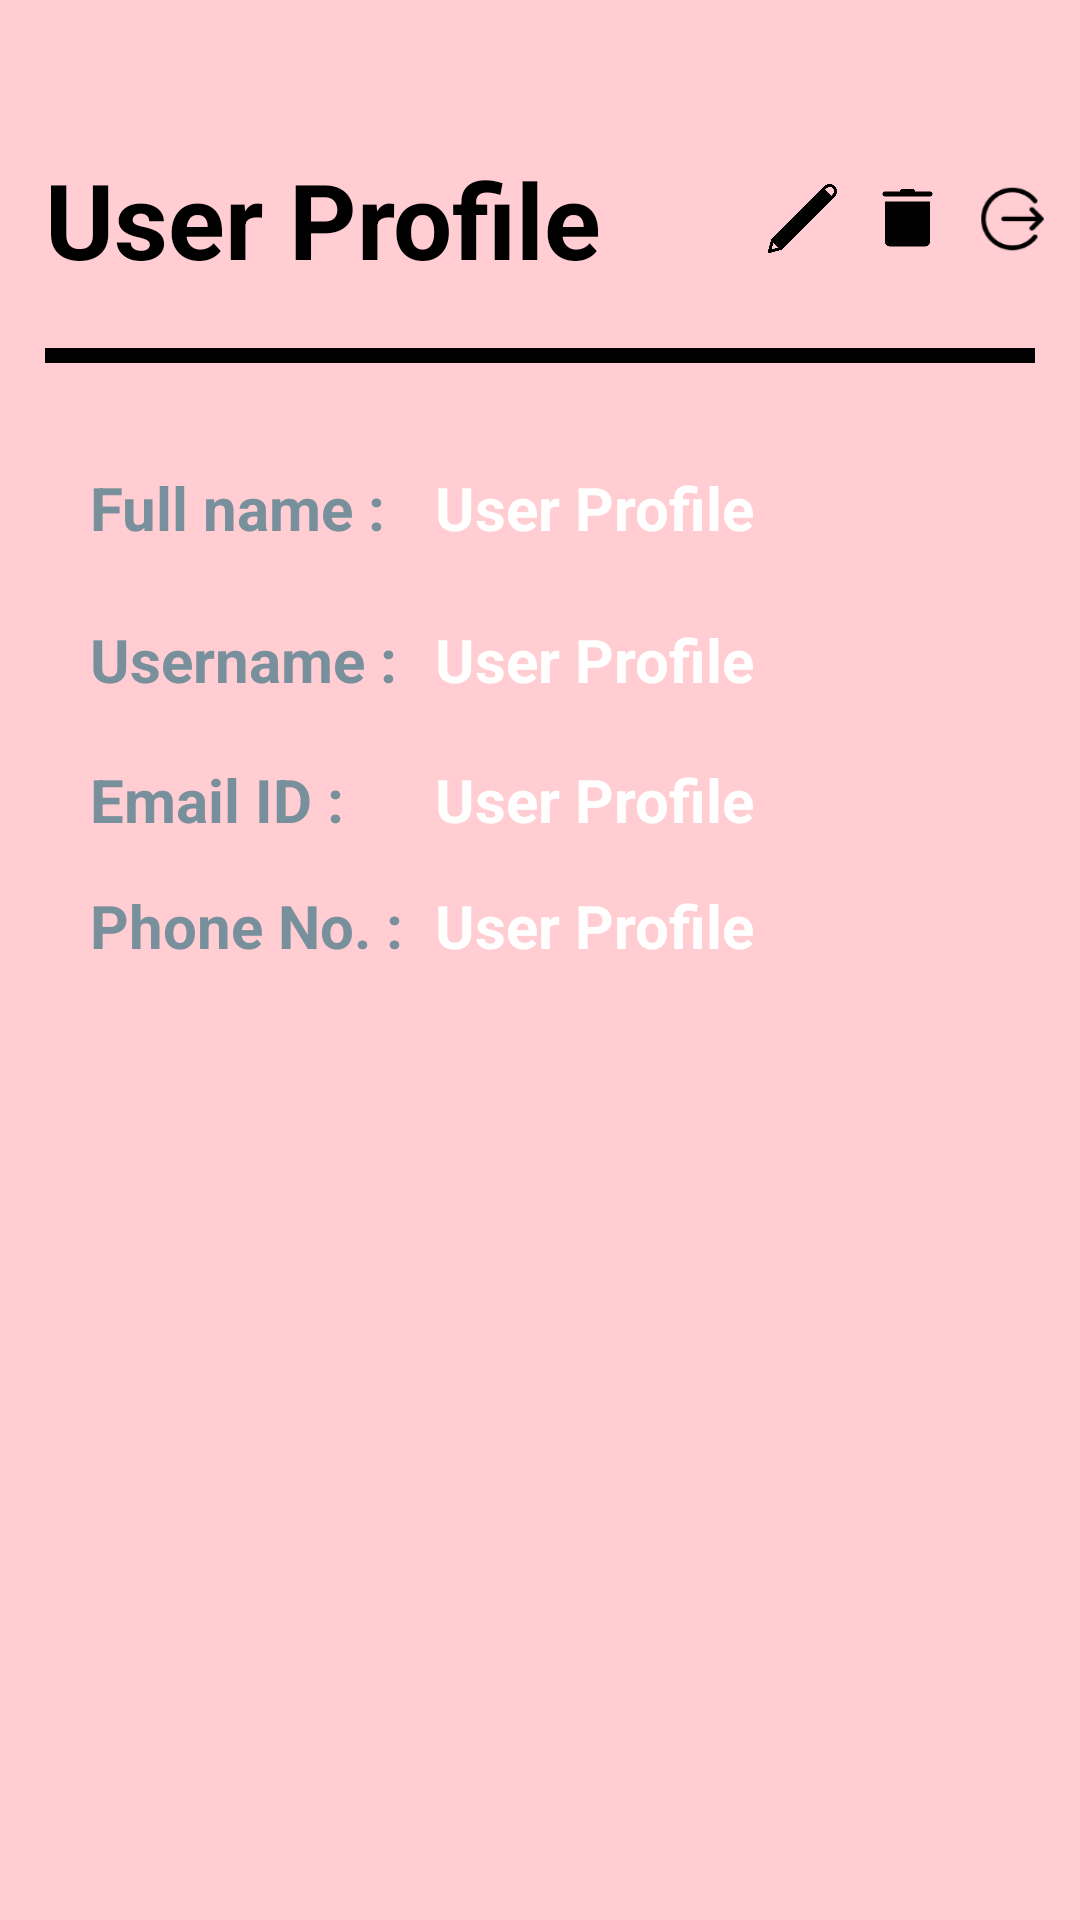

Write the Android layout XML for this screen, with the resource values it uses.
<!-- AndroidManifest.xml: application theme Theme.homely -->
<!-- res/layout/activity_user.xml -->
<?xml version="1.0" encoding="utf-8"?>
<androidx.constraintlayout.widget.ConstraintLayout xmlns:android="http://schemas.android.com/apk/res/android"
    xmlns:app="http://schemas.android.com/apk/res-auto"
    xmlns:tools="http://schemas.android.com/tools"
    android:layout_width="match_parent"
    android:layout_height="match_parent"
    android:background="#FFCDD2"
    tools:context=".UserProfile">

    <androidx.appcompat.widget.LinearLayoutCompat
        android:id="@+id/title"
        android:layout_width="match_parent"
        android:layout_height="wrap_content"
        android:layout_marginTop="30dp"
        android:orientation="horizontal"
        app:layout_constraintBottom_toTopOf="@id/line"
        app:layout_constraintEnd_toEndOf="parent"
        app:layout_constraintHorizontal_bias="0.0"
        app:layout_constraintStart_toStartOf="parent"
        app:layout_constraintTop_toTopOf="parent">

        <TextView
            android:layout_width="0dp"
            android:layout_height="wrap_content"
            android:layout_gravity="left"
            android:layout_marginStart="15dp"
            android:layout_weight="1"
            android:gravity="center_vertical"
            android:text="User Profile"
            android:textColor="@color/black"
            android:textSize="35sp"
            android:textStyle="bold" />

        <ImageView
            android:layout_width="25dp"
            android:layout_height="25dp"
            android:id="@+id/edit"
            android:layout_gravity="center_vertical"
            android:layout_marginEnd="10dp"
            android:src="@drawable/edit" />

        <ImageView
            android:layout_width="25dp"
            android:layout_height="30dp"
            android:id="@+id/delete"
            android:layout_gravity="center_vertical"
            android:layout_marginEnd="10dp"
            android:src="@drawable/delete" />

        <ImageView
            android:layout_width="25dp"
            android:layout_height="30dp"
            android:id="@+id/logout"
            android:layout_gravity="center_vertical"
            android:layout_marginEnd="10dp"
            android:src="@drawable/logout" />

        <androidx.constraintlayout.utils.widget.ImageFilterView
            android:layout_width="wrap_content"
            android:layout_height="wrap_content"
            android:layout_gravity="right" />
    </androidx.appcompat.widget.LinearLayoutCompat>
    <View
        android:layout_width="match_parent"
        android:layout_height="5dp"
        android:layout_marginBottom="0dp"
        android:background="@color/black"
        app:layout_constraintEnd_toEndOf="parent"
        android:layout_marginStart="15dp"
        android:layout_marginEnd="15dp"
        app:layout_constraintStart_toStartOf="parent"
        android:id="@+id/line"
        app:layout_constraintBottom_toTopOf="@id/full"
        app:layout_constraintTop_toBottomOf="@id/title"/>
    <androidx.appcompat.widget.LinearLayoutCompat
        android:layout_width="match_parent"
        android:id="@+id/full"
        android:orientation="horizontal"
        app:layout_constraintStart_toStartOf="parent"
        app:layout_constraintEnd_toEndOf="parent"
        app:layout_constraintTop_toBottomOf="@id/line"
        android:layout_marginTop="15dp"
        android:layout_marginStart="15dp"
        app:layout_constraintBottom_toTopOf="@id/usern"
        android:layout_height="wrap_content">
        <TextView
            android:layout_width="110dp"
            android:layout_height="wrap_content"
            android:layout_gravity="center_horizontal"
            android:layout_marginStart="15dp"
            android:gravity="center_vertical"
            android:text="Full name : "
            android:textColor="#78909C"
            android:textSize="20sp"
            android:textStyle="bold" />
        <TextView
            android:layout_width="0dp"
            android:layout_height="wrap_content"
            android:layout_gravity="left"
            android:layout_weight="1"
            android:id="@+id/fullname"
            android:layout_marginStart="5dp"
            android:gravity="center_vertical"
            android:text="User Profile"
            android:textColor="@color/white"
            android:textSize="20sp"
            android:textStyle="bold" />
    </androidx.appcompat.widget.LinearLayoutCompat>
    <androidx.appcompat.widget.LinearLayoutCompat
        android:layout_width="match_parent"
        android:id="@+id/usern"
        android:layout_marginStart="15dp"
        android:layout_marginTop="4dp"
        app:layout_constraintStart_toStartOf="parent"
        app:layout_constraintEnd_toEndOf="parent"
        android:orientation="horizontal"
        app:layout_constraintTop_toBottomOf="@id/full"
        app:layout_constraintBottom_toTopOf="@id/email"
        android:layout_height="wrap_content">
        <TextView
            android:layout_width="110dp"
            android:layout_height="wrap_content"
            android:layout_gravity="center_horizontal"
            android:layout_marginStart="15dp"
            android:gravity="center_vertical"
            android:text="Username : "
            android:textColor="#78909C"
            android:textSize="20sp"
            android:textStyle="bold" />
        <TextView
            android:layout_width="0dp"
            android:layout_height="wrap_content"
            android:layout_gravity="left"
            android:layout_weight="1"
            android:id="@+id/username"
            android:layout_marginStart="5dp"
            android:gravity="center_vertical"
            android:text="User Profile"
            android:textColor="@color/white"
            android:textSize="20sp"
            android:textStyle="bold" />
    </androidx.appcompat.widget.LinearLayoutCompat>
    <androidx.appcompat.widget.LinearLayoutCompat
        android:layout_width="match_parent"
        android:id="@+id/email"
        android:layout_marginStart="15dp"
        app:layout_constraintStart_toStartOf="parent"
        app:layout_constraintEnd_toEndOf="parent"
        android:orientation="horizontal"
        android:layout_marginTop="4.5dp"
        app:layout_constraintTop_toBottomOf="@id/pho"
        app:layout_constraintBottom_toTopOf="@id/usern"
        android:layout_height="wrap_content">
        <TextView
            android:layout_width="110dp"
            android:layout_height="wrap_content"
            android:layout_gravity="center_horizontal"
            android:layout_marginStart="15dp"
            android:text="Email ID : "
            android:textColor="#78909C"
            android:textSize="20sp"
            android:textStyle="bold" />
        <TextView
            android:layout_width="0dp"
            android:layout_height="wrap_content"
            android:layout_gravity="left"
            android:layout_weight="1"
            android:id="@+id/emailID"
            android:layout_marginStart="5dp"
            android:text="User Profile"
            android:textColor="@color/white"
            android:textSize="20sp"
            android:textStyle="bold" />
    </androidx.appcompat.widget.LinearLayoutCompat>
    <androidx.appcompat.widget.LinearLayoutCompat
        android:layout_width="match_parent"
        android:id="@+id/pho"
        app:layout_constraintStart_toStartOf="parent"
        app:layout_constraintEnd_toEndOf="parent"
        android:orientation="horizontal"
        android:layout_marginStart="15dp"
        android:layout_marginTop="15dp"
        app:layout_constraintTop_toBottomOf="@id/email"
        app:layout_constraintBottom_toTopOf="@id/options"
        android:layout_height="wrap_content">
        <TextView
            android:layout_width="110dp"
            android:layout_height="wrap_content"
            android:layout_gravity="center_horizontal"
            android:layout_marginStart="15dp"
            android:text="Phone No. : "
            android:textColor="#78909C"
            android:textSize="20sp"
            android:textStyle="bold" />
        <TextView
            android:layout_width="0dp"
            android:layout_height="wrap_content"
            android:layout_gravity="left"
            android:layout_weight="1"
            android:id="@+id/phone"
            android:layout_marginStart="5dp"
            android:gravity="center_vertical"
            android:text="User Profile"
            android:textColor="@color/white"
            android:textSize="20sp"
            android:textStyle="bold" />
    </androidx.appcompat.widget.LinearLayoutCompat>
    <androidx.viewpager2.widget.ViewPager2
        android:layout_width="match_parent"
        android:layout_height="0dp"
        android:id="@+id/options"
        android:layout_marginTop="25dp"
        app:layout_constraintStart_toStartOf="parent"
        app:layout_constraintEnd_toEndOf="parent"
        app:layout_constraintTop_toBottomOf="@id/pho"
        app:layout_constraintBottom_toBottomOf="parent"
        app:layout_constraintVertical_weight="1">

    </androidx.viewpager2.widget.ViewPager2>

</androidx.constraintlayout.widget.ConstraintLayout>
<!-- resources referenced by this layout -->
<resources>
  <!-- drawable delete: png bitmap (drawable-hdpi, 1040 bytes) -->
  <!-- drawable edit: png bitmap (drawable-hdpi, 2264 bytes) -->
  <!-- drawable logout: png bitmap (drawable-hdpi, 785 bytes) -->
  <style name="Theme.homely" parent="Theme.AppCompat.DayNight.NoActionBar">
          
          <item name="colorPrimary">@color/purple_500</item>
          <item name="colorPrimaryVariant">@color/purple_700</item>
          <item name="colorOnPrimary">@color/white</item>
          
          <item name="colorSecondary">@color/teal_200</item>
          <item name="colorSecondaryVariant">@color/teal_700</item>
          <item name="colorOnSecondary">@color/black</item>
          
          <item name="android:statusBarColor" tools:targetApi="l">?attr/colorPrimaryVariant</item>
          
      </style>
  <!-- not gathered from this repository: default colours our renderer supplied (Android Studio template values) -->
  <color name="purple_500">#FF6200EE</color>
  <color name="purple_700">#FF3700B3</color>
  <color name="teal_200">#FF03DAC5</color>
  <color name="teal_700">#FF018786</color>
  <color name="black">#FF000000</color>
  <color name="white">#FFFFFFFF</color>
</resources>
